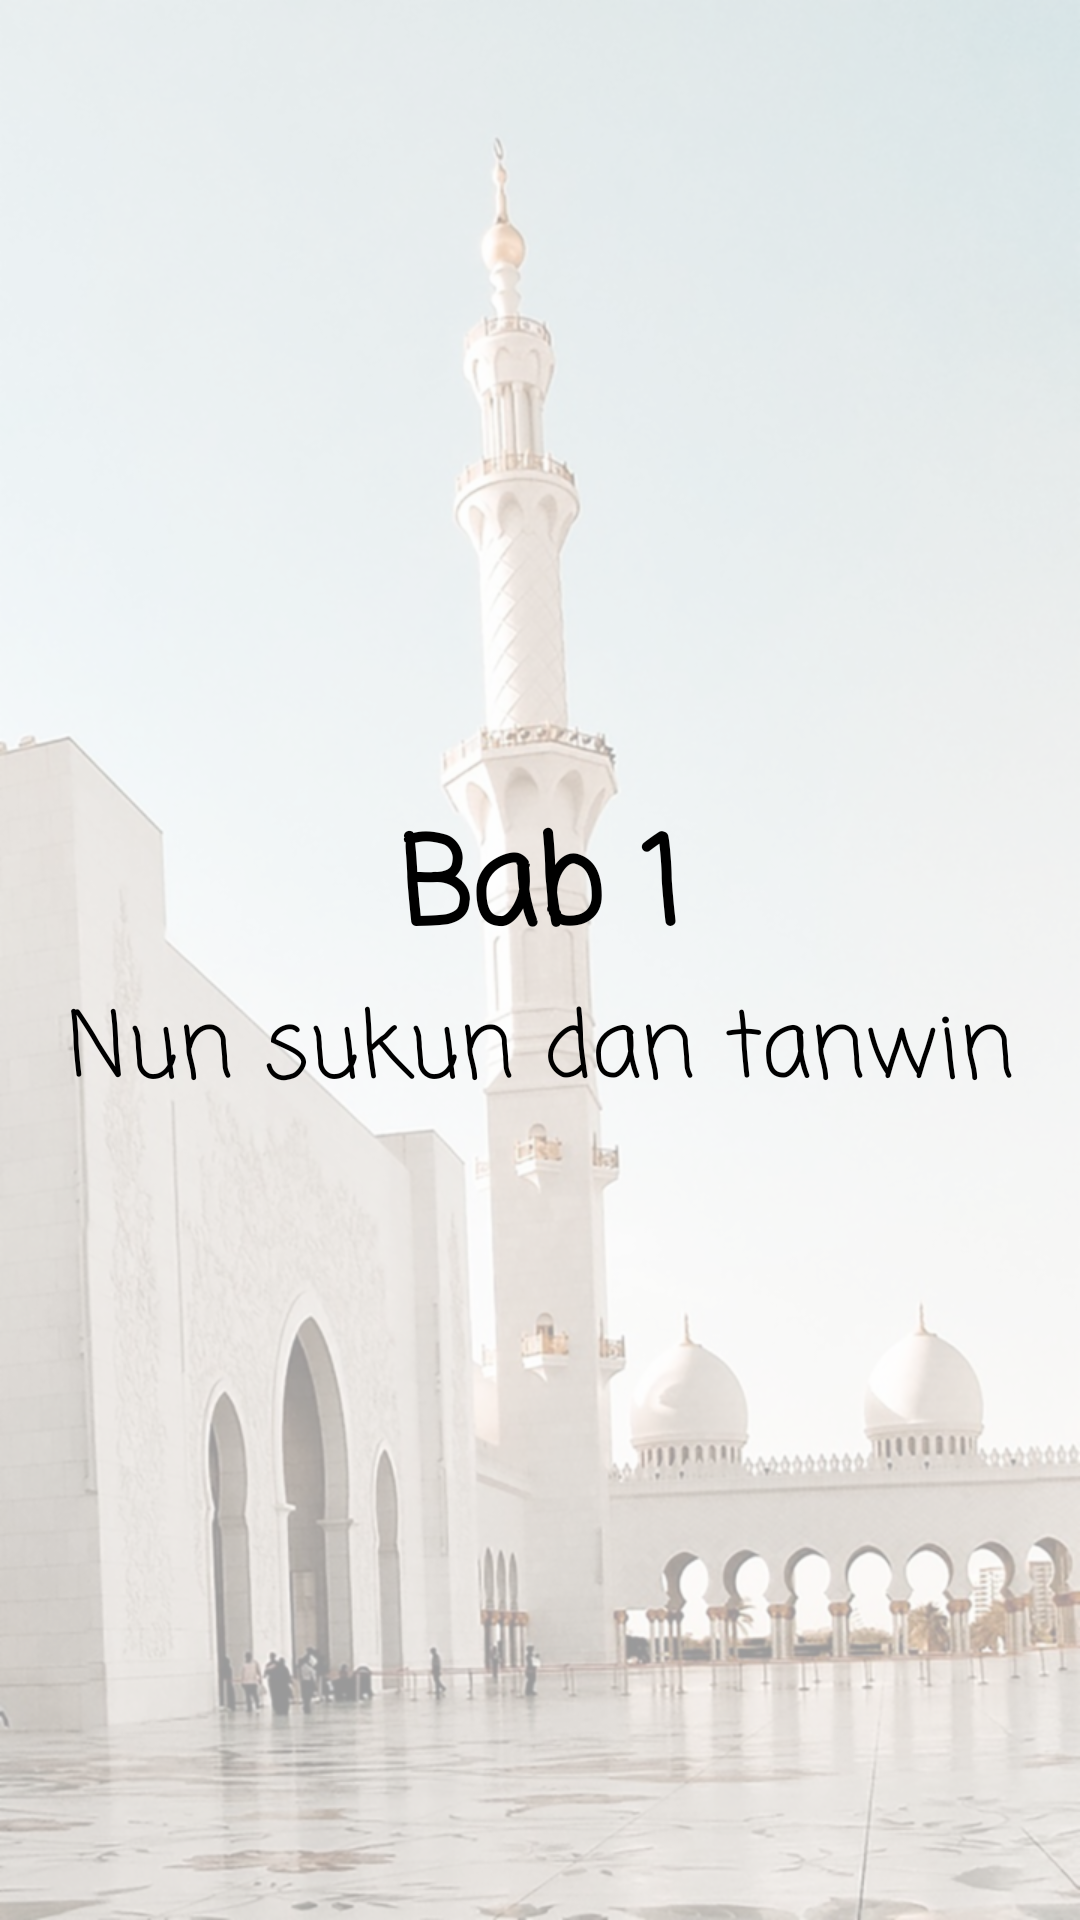

This screen was rendered from an Android layout file. Write that file and the resources it references.
<!-- AndroidManifest.xml: application theme AppTheme -->
<!-- res/layout/activity_bab1_tajwid.xml -->
<?xml version="1.0" encoding="utf-8"?>
<LinearLayout xmlns:android="http://schemas.android.com/apk/res/android"
    xmlns:tools="http://schemas.android.com/tools"
    android:layout_width="match_parent"
    android:layout_height="match_parent"
    android:orientation="vertical"
    android:background="@drawable/wallpaperbghome"
    tools:context=".Bab1Tajwid">

    <LinearLayout
        android:layout_width="match_parent"
        android:layout_height="match_parent"
        android:layout_gravity="center"
        android:background="#9fff"
        android:gravity="center"
        android:orientation="vertical">

        <TextView
            android:layout_width="match_parent"
            android:layout_height="wrap_content"
            android:fontFamily="casual"
            android:gravity="center"
            android:text="Bab 1"
            android:textColor="@android:color/black"
            android:textSize="40dp"
            android:textStyle="bold"
            tools:ignore="HardcodedText,SpUsage" />

        <TextView
            android:layout_width="match_parent"
            android:layout_height="wrap_content"
            android:fontFamily="casual"
            android:gravity="center"
            android:text="Nun sukun dan tanwin"
            android:textColor="@android:color/black"
            android:textSize="30dp"
            tools:ignore="HardcodedText,SpUsage" />
    </LinearLayout>
</LinearLayout>
<!-- resources referenced by this layout -->
<resources>
  <!-- drawable wallpaperbghome: png bitmap (drawable-mdpi, 560319 bytes) -->
  <style name="AppTheme" parent="Theme.AppCompat.Light.NoActionBar">
          
          <item name="colorPrimary">@color/colorPrimary</item>
          <item name="colorPrimaryDark">@color/colorPrimaryDark</item>
          <item name="colorAccent">@color/colorAccent</item>
      </style>
  <color name="colorPrimary">#008577</color>
  <color name="colorPrimaryDark">#97A7B3</color>
  <color name="colorAccent">#D81B60</color>
</resources>
